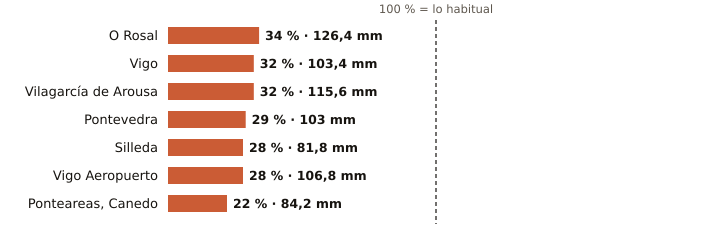

The data file committed next to this chart (first rows):
estacion, provincia, indicativo, mm_otono, referencia_mm, pct, periodo_referencia, hasta, hora
O Rosal, Pontevedra, 1730E, 126.4, 372.2, 34, 1991-2020, 2026-11-09, 7
Vigo, Pontevedra, 1496X, 103.4, 321.7, 32, 2004-2025, 2026-11-09, 11
Vilagarcía de Arousa, Pontevedra, 1477V, 115.6, 356.9, 32, 2009-2025, 2026-11-09, 11
Pontevedra, Pontevedra, 1484C, 103.0, 361.3, 29, 1991-2020, 2026-11-09, 12
Silleda, Pontevedra, 1466A, 81.8, 288.8, 28, 1991-2025, 2026-11-09, 9
Vigo Aeropuerto, Pontevedra, 1495, 106.8, 378.1, 28, 1991-2020, 2026-11-09, 12
Ponteareas, Canedo, Pontevedra, 1723X, 84.2, 377.4, 22, 2004-2025, 2026-11-09, 10
